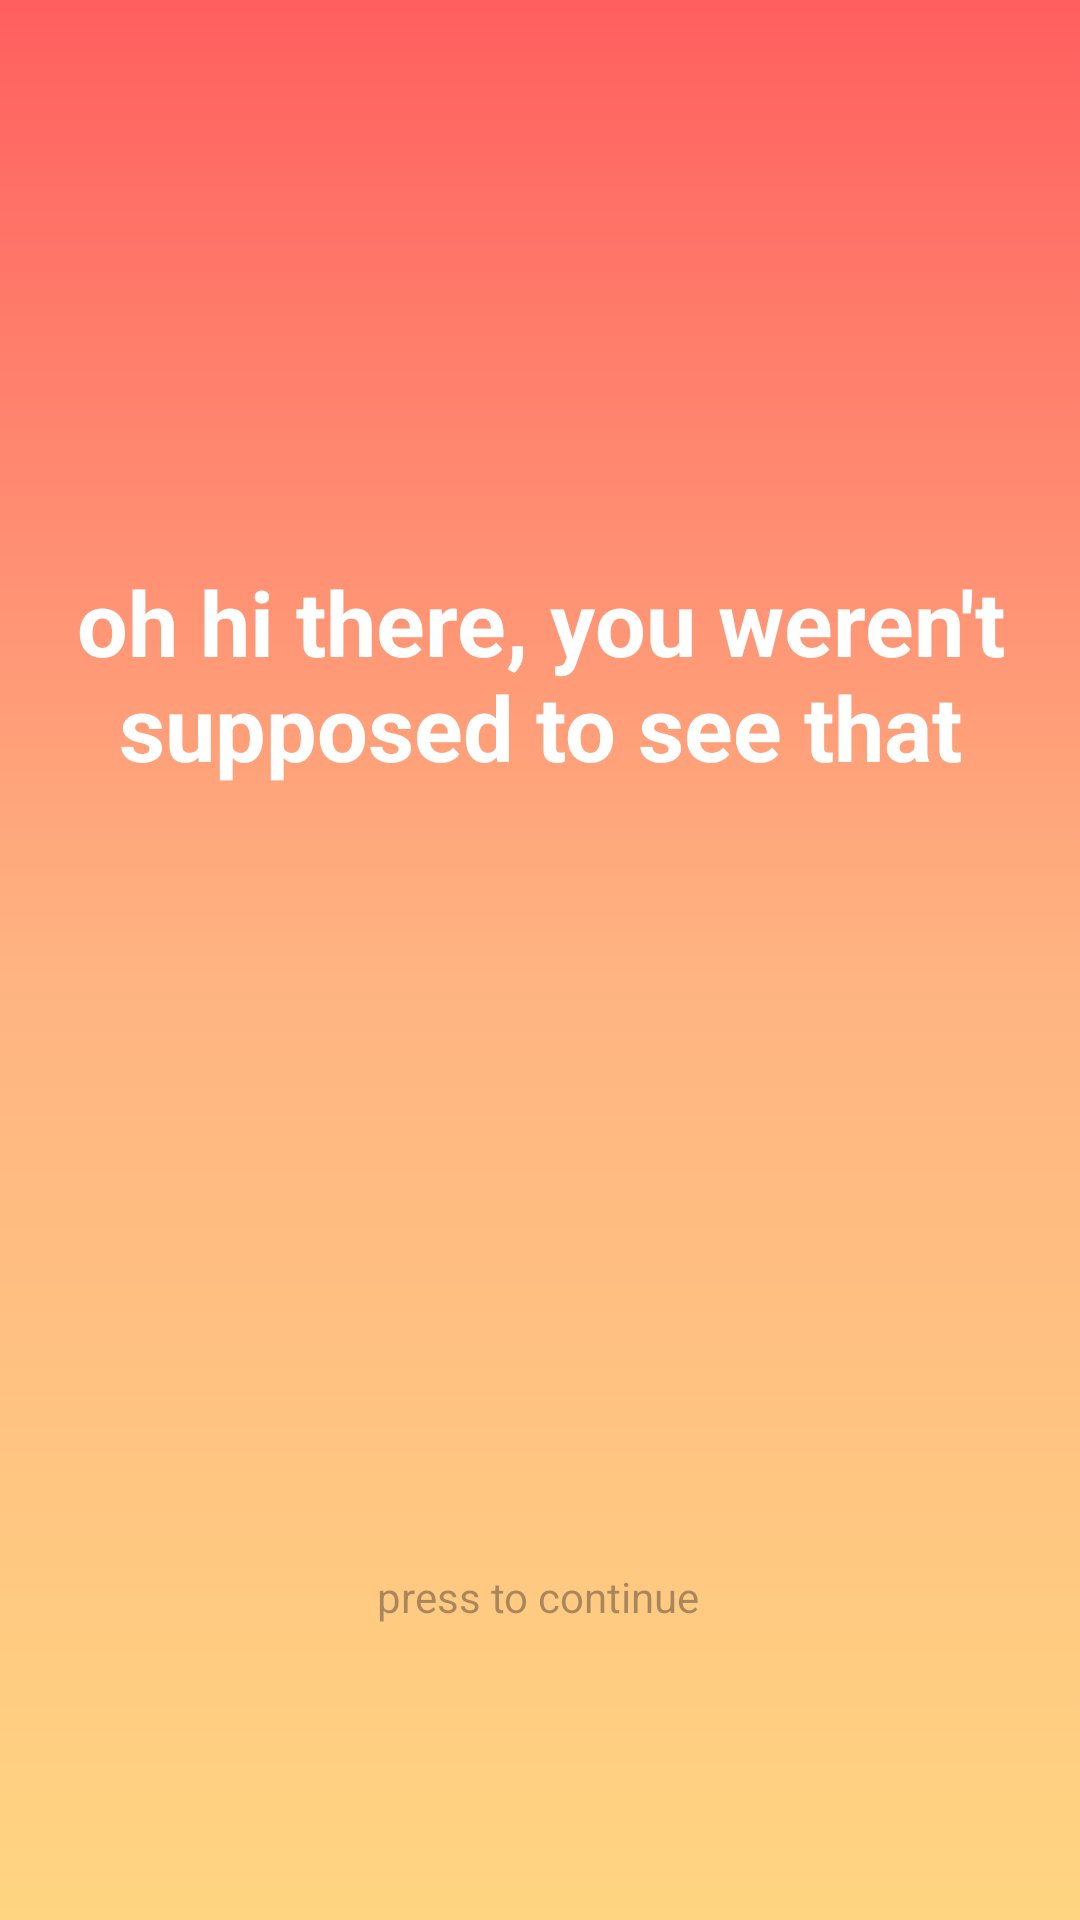

Layout XML and referenced resources for this Android screen:
<!-- AndroidManifest.xml: application theme Theme.ForTheGym -->
<!-- res/layout/activity_main.xml -->
<?xml version="1.0" encoding="utf-8"?>
<androidx.constraintlayout.widget.ConstraintLayout xmlns:android="http://schemas.android.com/apk/res/android"
    xmlns:app="http://schemas.android.com/apk/res-auto"
    xmlns:tools="http://schemas.android.com/tools"
    android:id="@+id/main"
    android:layout_width="match_parent"
    android:layout_height="match_parent"
    tools:context=".MainActivity"
    android:background="@drawable/gradient">

    <TextView
        android:id="@+id/display"
        android:layout_width="wrap_content"
        android:layout_height="wrap_content"
        android:gravity="center"
        android:text="oh hi there, you weren't supposed to see that"
        android:textColor="@color/white"
        android:textSize="30sp"
        android:textStyle="bold"
        android:paddingHorizontal="20dp"
        app:layout_constraintBottom_toBottomOf="parent"
        app:layout_constraintEnd_toEndOf="@+id/generate"
        app:layout_constraintStart_toStartOf="parent"
        app:layout_constraintTop_toTopOf="@+id/generate"
        app:layout_constraintVertical_bias="0.331" />

    <TextView
        android:layout_width="wrap_content"
        android:layout_height="wrap_content"
        android:hint="press to continue"
        app:layout_constraintBottom_toBottomOf="parent"
        app:layout_constraintEnd_toEndOf="parent"
        app:layout_constraintHorizontal_bias="0.498"
        app:layout_constraintStart_toStartOf="parent"
        app:layout_constraintTop_toBottomOf="@+id/display"
        app:layout_constraintVertical_bias="0.726" />

    <Button
        android:id="@+id/generate"
        android:layout_width="match_parent"
        android:layout_height="match_parent"
        android:alpha="0"
        app:layout_constraintBottom_toBottomOf="parent"
        app:layout_constraintStart_toStartOf="parent"
        app:layout_constraintTop_toTopOf="parent"
        app:layout_constraintVertical_bias="0.0" />
</androidx.constraintlayout.widget.ConstraintLayout>
<!-- resources referenced by this layout -->
<resources>
  <!-- drawable gradient (drawable) -->
  <?xml version="1.0" encoding="utf-8"?>
  <shape xmlns:android="http://schemas.android.com/apk/res/android">
      <gradient android:startColor="#FF5F5F"
          android:angle="1"
          android:centerColor="#FFB381"
          android:endColor="#FFD581"
          />
  </shape>
  <style name="Theme.ForTheGym" parent="Base.Theme.ForTheGym" />
  <style name="Base.Theme.ForTheGym" parent="Theme.Material3.DayNight.NoActionBar">
          
          
      </style>
  <!-- not gathered from this repository: default colours our renderer supplied (Android Studio template values) -->
  <color name="white">#FFFFFFFF</color>
</resources>
